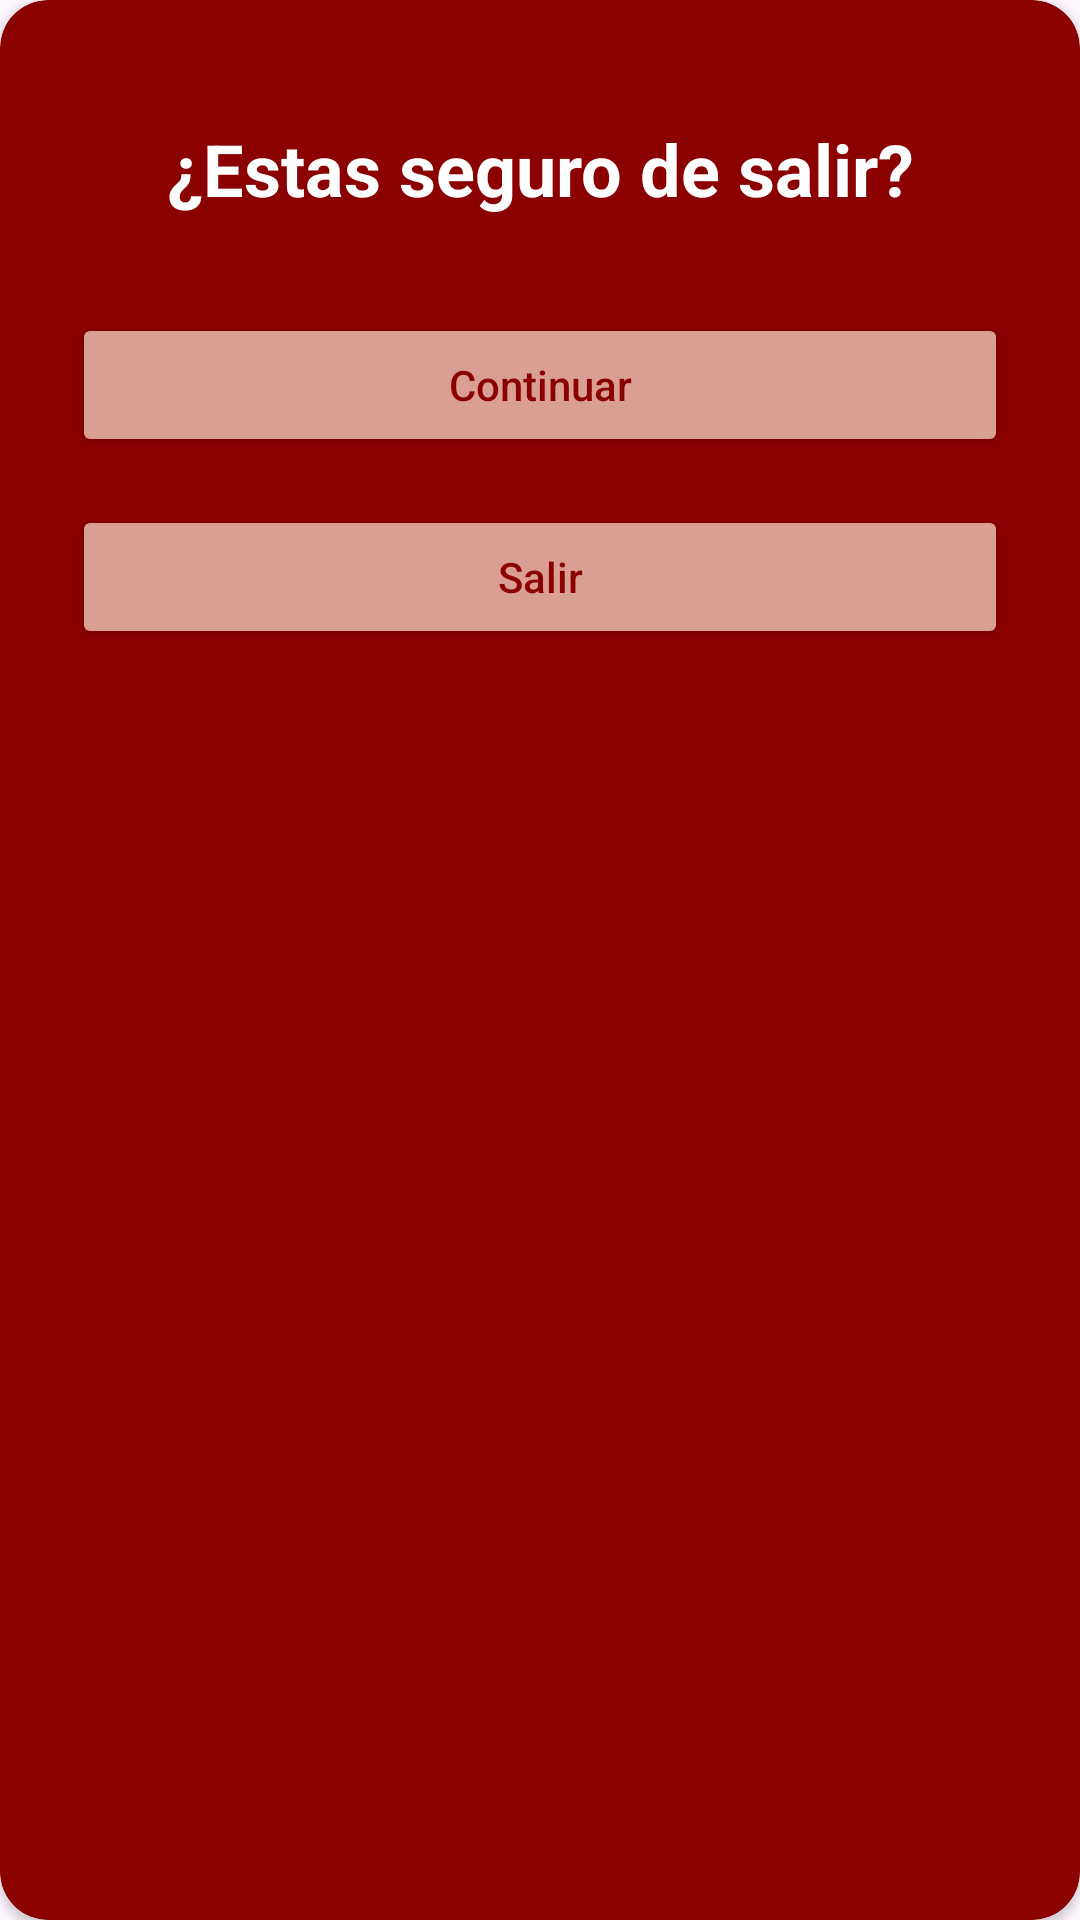

Produce the Android XML layout that renders to this screen, including the resource entries it uses.
<!-- AndroidManifest.xml: application theme Theme.FCocinaya -->
<!-- res/layout/dialog_logout_confirmation.xml -->
<?xml version="1.0" encoding="utf-8"?>
<androidx.cardview.widget.CardView
    xmlns:android="http://schemas.android.com/apk/res/android"
    xmlns:app="http://schemas.android.com/apk/res-auto"
    android:layout_width="match_parent"
    android:layout_height="wrap_content"
    android:layout_margin="16dp"
    app:cardCornerRadius="16dp"
    app:cardBackgroundColor="@color/darkRed">

    <LinearLayout
        android:layout_width="match_parent"
        android:layout_height="wrap_content"
        android:orientation="vertical"
        android:padding="24dp">

        
        <TextView
            android:layout_width="match_parent"
            android:layout_height="wrap_content"
            android:text="¿Estas seguro de salir?"
            android:textColor="@color/blanco"
            android:textSize="24sp"
            android:textStyle="bold"
            android:gravity="center"
            android:layout_marginTop="16dp"
            android:layout_marginBottom="32dp"/>

        
        <Button
            android:id="@+id/btnContinuar"
            android:layout_width="match_parent"
            android:layout_height="wrap_content"
            android:text="Continuar"
            android:textColor="@color/darkRed"
            android:backgroundTint="@color/fondo_rosa"
            android:textAllCaps="false"
            android:padding="12dp"
            android:layout_marginBottom="16dp"/>

        
        <Button
            android:id="@+id/btnSalir"
            android:layout_width="match_parent"
            android:layout_height="wrap_content"
            android:text="Salir"
            android:textColor="@color/darkRed"
            android:backgroundTint="@color/fondo_rosa"
            android:textAllCaps="false"
            android:padding="12dp"/>

    </LinearLayout>
</androidx.cardview.widget.CardView>
<!-- resources referenced by this layout -->
<resources>
  <color name="blanco">#FFFFFF</color>
  <color name="darkRed">#8B0000</color>
  <color name="fondo_rosa">#DA9F93</color>
  <style name="Theme.FCocinaya" parent="Base.Theme.FCocinaya" />
  <style name="Base.Theme.FCocinaya" parent="Theme.Material3.DayNight.NoActionBar">
          
          
      </style>
</resources>
